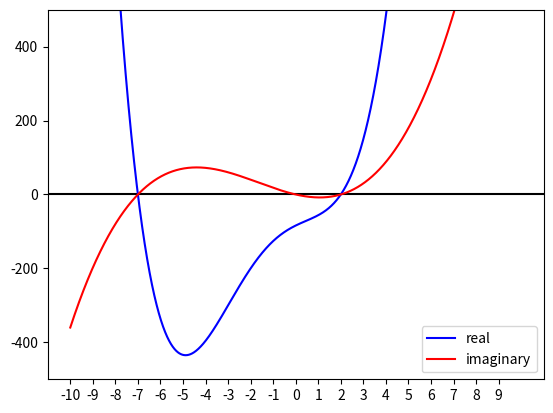

This chart was generated by the following Python code:
# [redacted]
import numpy as np
from scipy import optimize
import matplotlib.pyplot as plt

#* https://www.wolframalpha.com/input/?i=x%5E4+%2B+%285%2Bi%29x%5E3+-+%288-5i%29x%5E2+%2B+%2830-14i%29x+-+84

def w(x):
    z = x**4 + (5 + 1j)*x**3 - (8 - 5j)*x**2 + (30 - 14j)*x - 84
    return [z.real, z.imag]

def w_r(x): return w(x)[0]
def w_i(x): return w(x)[1]

ab_r = [
    [-7.25, -6.75],
    [1.5, 2.5],
]
ab_i = [
    [-7.25, -6.75],
    [-0.5, 0.5],
    [1.5, 2.5],
]
roots_r = []
roots_i = []
for a, b in ab_r:
    roots_r.append(optimize.ridder(w_r, a, b))
for a, b in ab_i:
    roots_i.append(optimize.ridder(w_i, a, b))

print('Real roots:')
index = 0
for r in roots_r:
    index += 1
    print(f'\tx_{index}: {r}')

print('Complex roots:')
index = 0
for i in roots_i:
    index += 1
    print(f'\tx_{index}: {i} i')



#* plot
plt.axis([-11, 11, -500, 500])
plt.axhline(y=0, color='k')

x = np.linspace(-10, 10, 100000)
plt.plot(x, w_r(x), color='b', label="real")
plt.plot(x, w_i(x), color='r', label="imaginary")
plt.xticks(np.arange(-10,10, step=1))
plt.legend()
plt.show()